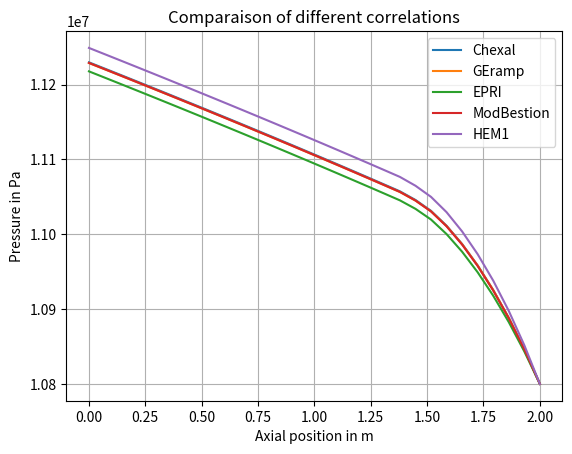

This chart was generated by the following Python code: (Note: this script raises an exception after producing the figure.)
import numpy as np 
import matplotlib.pyplot as plt 


# Données brutes sous forme de chaîne de caractères
# Température 550
Chexal = """PCOOL:   11229702.0       11221446.0       11213158.0       11204838.0       11196484.0       11188096.0       11179673.0       11171214.0       11162716.0       11154180.0       11145604.0       11136987.0       11128327.0       11119622.0       11110873.0       11102076.0       11093231.0       11084336.0       11075388.0       11066387.0       11057331.0       11045819.0       11031276.0       11011387.0       10986940.0       10958313.0       10925447.0       10888221.0       10846470.0       10800000.0    
 VCOOL:   9.18961525       9.23438740       9.28010941       9.32675552       9.37436962       9.42298126       9.47260571       9.52331257       9.57513618       9.62810802       9.68228722       9.73772240       9.79446411       9.85257149       9.91213322       9.97316647       10.0357256       10.0999126       10.1658125       10.2334967       10.3030491       10.6956463       11.0706539       11.7787333       12.5600405       13.3416672       14.1240168       14.9078264       15.6939230       16.4830894    
 DCOOL:   761.749756       758.056458       754.321655       750.549011       746.736816       742.884521       738.992798       735.058044       731.079651       727.057434       722.989014       718.873169       714.708557       710.493408       706.224060       701.902161       697.526733       693.093811       688.600830       684.046448       679.428711       654.490906       632.321533       594.306885       557.337524       524.685852       495.621277       469.563782       446.045135       424.688660    
 TCOOL:   551.055542       553.092651       555.117920       557.128540       559.124512       561.105164       563.069092       565.017151       566.948608       568.862305       570.758301       572.635986       574.494629       576.333740       578.153564       579.951965       581.727966       583.481689       585.212708       586.919861       588.602234       590.343628       591.261902       591.309021       591.142151       590.946289       590.721008       590.465210       590.177429       589.856201    
 EPS:   0.00000000       0.00000000       0.00000000       0.00000000       0.00000000       0.00000000       0.00000000       0.00000000       0.00000000       0.00000000       0.00000000       0.00000000       0.00000000       0.00000000       0.00000000       0.00000000       0.00000000       0.00000000       0.00000000       0.00000000       0.00000000       3.17689329E-02   6.46784306E-02  0.126929626      0.188120306      0.242192164      0.290338784      0.333508581      0.372468084      0.407833129    
 XFL:   0.00000000       0.00000000       0.00000000       0.00000000       0.00000000       0.00000000       0.00000000       0.00000000       0.00000000       0.00000000       0.00000000       0.00000000       0.00000000       0.00000000       0.00000000       0.00000000       0.00000000       0.00000000       0.00000000       0.00000000       0.00000000       3.42658232E-03   7.36380229E-03   1.55165857E-02   2.46852394E-02   3.39727998E-02   4.33758497E-02   5.28926961E-02   6.25239313E-02   7.22701252E-02
 TSAT:   592.786865       592.731384       592.675659       592.619690       592.563477       592.506958       592.450195       592.393188       592.335815       592.278198       592.220276       592.162048       592.103455       592.044556       591.985291       591.925659       591.865723       591.805359       591.744629       591.683472       591.621948       591.543640       591.444580       591.309021       591.142151       590.946289       590.721008       590.465210       590.177429       589.856201    
 MUT:   9.60281759E-05   9.51767797E-05   9.43339692E-05   9.35002463E-05   9.26749490E-05   9.18576916E-05   9.10483868E-05   9.02460306E-05   8.94502373E-05   8.86608250E-05   8.78770952E-05   8.70986187E-05   8.63249952E-05   8.55557446E-05   8.47900446E-05   8.40280773E-05   8.32695296E-05   8.25136231E-05   8.17597756E-05   8.10077181E-05   8.02570576E-05   7.94677107E-05   7.90418126E-05   7.90554477E-05   7.91188286E-05   7.91931889E-05   7.92786886E-05   7.93757208E-05   7.94848384E-05   7.96065724E-05
 HCOOL:   1228727.88       1239225.50       1249723.00       1260220.75       1270718.38       1281216.38       1291714.25       1302212.38       1312710.75       1323209.12       1333707.62       1344206.25       1354705.00       1365204.00       1375703.12       1386202.25       1396701.50       1407200.88       1417700.50       1428200.25       1438700.12       1449204.00       1459713.25       1470232.25       1480761.50       1491301.12       1501852.25       1512416.25       1522994.12       1533587.62    
"""

GEramp = """PCOOL:   11228808.0       11220552.0       11212264.0       11203944.0       11195591.0       11187203.0       11178780.0       11170320.0       11161823.0       11153287.0       11144710.0       11136093.0       11127433.0       11118729.0       11109979.0       11101182.0       11092337.0       11083442.0       11074494.0       11065494.0       11056437.0       11045023.0       11030584.0       11010885.0       10986628.0       10958163.0       10925427.0       10888280.0       10846543.0       10800000.0    
 VCOOL:   9.18963051       9.23440933       9.28013229       9.32678223       9.37438583       9.42299080       9.47261524       9.52332973       9.57514954       9.62812710       9.68230820       9.73774242       9.79448509       9.85260582       9.91215420       9.97321415       10.0357475       10.0999365       10.1658392       10.2335224       10.3030720       10.6825981       11.0451670       11.7325516       12.4988070       13.2738218       14.0573969       14.8497190       15.6512012       16.4625607    
 DCOOL:   761.748535       758.054688       754.319824       750.546875       746.735596       742.883850       738.992065       735.056763       731.078674       727.055969       722.987488       718.871704       714.707031       710.490967       706.222656       701.898865       697.525269       693.092224       688.599060       684.044800       679.427246       655.289490       633.779236       596.646667       560.068481       527.367920       497.971832       471.401794       447.261993       425.218506    
 TCOOL:   551.055481       553.092834       555.118164       557.128906       559.124451       561.104675       563.068665       565.017029       566.948242       568.862183       570.758179       572.635803       574.494507       576.333984       578.153320       579.952393       581.727661       583.481384       585.212402       586.919495       588.601746       590.341370       591.258850       591.305603       591.140015       590.945312       590.720886       590.465576       590.177979       589.856201    
 EPS:   0.00000000       0.00000000       0.00000000       0.00000000       0.00000000       0.00000000       0.00000000       0.00000000       0.00000000       0.00000000       0.00000000       0.00000000       0.00000000       0.00000000       0.00000000       0.00000000       0.00000000       0.00000000       0.00000000       0.00000000       0.00000000       3.04735526E-02   6.22970276E-02  0.123098880      0.183646575      0.237799644      0.286492079      0.330504268      0.370481968      0.406970292    
 XFL:   0.00000000       0.00000000       0.00000000       0.00000000       0.00000000       0.00000000       0.00000000       0.00000000       0.00000000       0.00000000       0.00000000       0.00000000       0.00000000       0.00000000       0.00000000       0.00000000       0.00000000       0.00000000       0.00000000       0.00000000       0.00000000       3.43700824E-03   7.37826433E-03   1.55316368E-02   2.46935133E-02   3.39751467E-02   4.33735475E-02   5.28880917E-02   6.25185147E-02   7.22667724E-02
 TSAT:   592.780884       592.725403       592.669678       592.613708       592.557434       592.500977       592.444214       592.387146       592.329834       592.272156       592.214233       592.156006       592.097412       592.038513       591.979248       591.919617       591.859680       591.799316       591.738525       591.677429       591.615845       591.538208       591.439880       591.305603       591.140015       590.945312       590.720886       590.465576       590.177979       589.856201    
 MUT:   9.60279140E-05   9.51764159E-05   9.43335763E-05   9.34997952E-05   9.26746725E-05   9.18575824E-05   9.10482486E-05   9.02457541E-05   8.94500627E-05   8.86605412E-05   8.78768042E-05   8.70983422E-05   8.63246896E-05   8.55552717E-05   8.47897682E-05   8.40275097E-05   8.32692604E-05   8.25133393E-05   8.17594846E-05   8.10074489E-05   8.02568247E-05   7.94683219E-05   7.90428385E-05   7.90567501E-05   7.91196362E-05   7.91935599E-05   7.92787323E-05   7.93755898E-05   7.94846273E-05   7.96065724E-05
 HCOOL:   1228727.88       1239225.38       1249722.88       1260220.75       1270718.38       1281216.25       1291714.25       1302212.38       1312710.62       1323209.00       1333707.50       1344206.12       1354704.88       1365203.75       1375702.62       1386201.88       1396701.12       1407200.50       1417700.12       1428199.62       1438699.38       1449203.12       1459712.25       1470230.75       1480759.38       1491298.38       1501849.00       1512412.50       1522990.00       1533583.38    
"""

HEM1 = """PCOOL:   11248970.0       11240714.0       11232426.0       11224106.0       11215753.0       11207366.0       11198943.0       11190483.0       11181986.0       11173451.0       11164875.0       11156258.0       11147598.0       11138894.0       11130145.0       11121348.0       11112504.0       11103609.0       11094662.0       11085662.0       11076606.0       11064813.0       11049929.0       11029473.0       11003761.0       10973340.0       10938042.0       10897607.0       10851718.0       10800000.0    
 VCOOL:   9.18930244       9.23406982       9.27978992       9.32641315       9.37401867       9.42260647       9.47222805       9.52293205       9.57473660       9.62769318       9.68186092       9.73727989       9.79400921       9.85210228       9.91162777       9.97266865       10.0352068       10.0993633       10.1652422       10.2329035       10.3024263       10.7327976       11.1538315       11.9380188       12.8722134       13.8275347       14.8059950       15.8102818       16.8432159       17.9085369    
 DCOOL:   761.775757       758.082642       754.347656       750.576660       746.764893       742.914185       739.022339       735.087463       731.110229       727.088806       723.020874       718.905884       714.741821       710.527344       706.260193       701.937256       697.562866       693.131592       688.639526       684.086182       679.469849       652.223328       627.603882       586.377686       543.821594       506.249878       472.794159       442.762878       415.608765       390.885529    
 TCOOL:   551.057068       553.094421       555.120239       557.130432       559.126648       561.106934       563.071472       565.020081       566.951477       568.865356       570.761658       572.639526       574.498535       576.337952       578.157471       579.956970       581.733154       583.486877       585.218262       586.925720       588.608398       590.360352       591.293762       591.432312       591.257019       591.049133       590.807434       590.529724       590.213684       589.856201    
 EPS:   0.00000000       0.00000000       0.00000000       0.00000000       0.00000000       0.00000000       0.00000000       0.00000000       0.00000000       0.00000000       0.00000000       0.00000000       0.00000000       0.00000000       0.00000000       0.00000000       0.00000000       0.00000000       0.00000000       0.00000000       0.00000000       3.54073569E-02   7.23090991E-02  0.139555737      0.209973156      0.272153080      0.327514499      0.377188653      0.422068894      0.462883294    
 XFL:   0.00000000       0.00000000       0.00000000       0.00000000       0.00000000       0.00000000       0.00000000       0.00000000       0.00000000       0.00000000       0.00000000       0.00000000       0.00000000       0.00000000       0.00000000       0.00000000       0.00000000       0.00000000       0.00000000       0.00000000       0.00000000       3.34412465E-03   7.21136946E-03   1.49317244E-02   2.41515096E-02   3.35074365E-02   4.29988764E-02   5.26291467E-02   6.24015629E-02   7.23222569E-02
 TSAT:   592.916260       592.860840       592.805176       592.749268       592.693115       592.636719       592.580017       592.523071       592.465820       592.408264       592.350403       592.292236       592.233765       592.174927       592.115723       592.056213       591.996338       591.936096       591.875427       591.814392       591.752869       591.672791       591.571594       591.432312       591.257019       591.049133       590.807434       590.529724       590.213684       589.856201    
 MUT:   9.60336620E-05   9.51822658E-05   9.43393316E-05   9.35058924E-05   9.26806097E-05   9.18636215E-05   9.10541930E-05   9.02517349E-05   8.94561090E-05   8.86667694E-05   8.78830688E-05   8.71046796E-05   8.63310779E-05   8.55618782E-05   8.47965057E-05   8.40342764E-05   8.32758669E-05   8.25201860E-05   8.17664259E-05   8.10144920E-05   8.02639697E-05   7.94700027E-05   7.90371269E-05   7.90086124E-05   7.90752019E-05   7.91541461E-05   7.92458886E-05   7.93512590E-05   7.94710941E-05   7.96065724E-05
 HCOOL:   1228727.88       1239225.25       1249722.88       1260220.38       1270718.12       1281216.00       1291714.00       1302212.25       1312710.38       1323208.75       1333707.25       1344205.88       1354704.62       1365203.50       1375702.38       1386201.62       1396701.00       1407200.38       1417700.12       1428199.75       1438699.62       1449204.12       1459713.88       1470234.25       1480766.50       1491311.12       1501870.00       1512445.12       1523038.75       1533653.75    
"""

EPRI = """PCOOL:   11217647.0       11209391.0       11201103.0       11192782.0       11184429.0       11176041.0       11167617.0       11159157.0       11150660.0       11142124.0       11133547.0       11124929.0       11116269.0       11107565.0       11098815.0       11090017.0       11081172.0       11072277.0       11063329.0       11054328.0       11045271.0       11033954.0       11019650.0       11000213.0       10976625.0       10949179.0       10917876.0       10882651.0       10843401.0       10800000.0    
 VCOOL:   9.18981171       9.23458576       9.28031731       9.32696819       9.37459087       9.42319202       9.47284889       9.52355385       9.57538033       9.62836647       9.68255806       9.73799896       9.79475021       9.85286045       9.91242599       9.97350597       10.0360565       10.1002541       10.1661682       10.2338657       10.3034306       10.6698532       11.0132132       11.6626625       12.3442507       13.0153666       13.6769562       14.3304100       14.9773121       15.6191349    
 DCOOL:   761.733521       758.040222       754.304810       750.531982       746.719299       742.867981       738.973877       735.039429       731.061035       727.037964       722.968811       718.852783       714.687744       710.472595       706.203247       701.878296       697.503784       693.070435       688.576782       684.021851       679.403564       656.071594       635.617188       600.222473       567.080811       537.840210       511.823486       488.484802       467.386108       448.180237    
 TCOOL:   551.054626       553.091370       555.116760       557.127197       559.123108       561.102966       563.067810       565.015442       566.946533       568.860352       570.756348       572.633728       574.492249       576.330994       578.150452       579.949646       581.724854       583.478333       585.209167       586.916016       588.598206       590.333069       591.242920       591.232788       591.071594       590.883728       590.669006       590.426819       590.156250       589.856201    
 EPS:   0.00000000       0.00000000       0.00000000       0.00000000       0.00000000       0.00000000       0.00000000       0.00000000       0.00000000       0.00000000       0.00000000       0.00000000       0.00000000       0.00000000       0.00000000       0.00000000       0.00000000       0.00000000       0.00000000       0.00000000       0.00000000       2.92274095E-02   5.93378916E-02  0.117468931      0.172348157      0.220806777      0.263950944      0.302674443      0.337693423      0.369575828    
 XFL:   0.00000000       0.00000000       0.00000000       0.00000000       0.00000000       0.00000000       0.00000000       0.00000000       0.00000000       0.00000000       0.00000000       0.00000000       0.00000000       0.00000000       0.00000000       0.00000000       0.00000000       0.00000000       0.00000000       0.00000000       0.00000000       3.47655662E-03   7.45464908E-03   1.58768836E-02   2.50116121E-02   3.42548154E-02   4.36008796E-02   5.30480146E-02   6.25941753E-02   7.22384900E-02
 TSAT:   592.705872       592.650330       592.594543       592.538513       592.482239       592.425720       592.368896       592.311829       592.254456       592.196777       592.138733       592.080444       592.021851       591.962891       591.903564       591.843933       591.783875       591.723511       591.662720       591.601501       591.539917       591.462830       591.365356       591.232788       591.071594       590.883728       590.669006       590.426819       590.156250       589.856201    
 MUT:   9.60247198E-05   9.51734182E-05   9.43304913E-05   9.34967829E-05   9.26714420E-05   9.18544320E-05   9.10446761E-05   9.02424072E-05   8.94466793E-05   8.86571288E-05   8.78732972E-05   8.70948425E-05   8.63211608E-05   8.55519465E-05   8.47862830E-05   8.40238499E-05   8.32655060E-05   8.25095558E-05   8.17556356E-05   8.10035563E-05   8.02528011E-05   7.94663356E-05   7.90443301E-05   7.90844060E-05   7.91456187E-05   7.92169376E-05   7.92984210E-05   7.93902873E-05   7.94928710E-05   7.96065724E-05
 HCOOL:   1228727.88       1239225.38       1249722.88       1260220.50       1270718.25       1281216.25       1291714.25       1302212.50       1312710.75       1323209.00       1333707.62       1344206.25       1354704.88       1365203.88       1375702.88       1386202.00       1396701.25       1407200.62       1417700.25       1428199.88       1438699.75       1449203.38       1459712.12       1470230.12       1480757.38       1491293.88       1501840.25       1512397.38       1522966.00       1533547.50    
"""

ModBestion = """PCOOL:   11228914.0       11220658.0       11212370.0       11204050.0       11195697.0       11187309.0       11178886.0       11170426.0       11161929.0       11153392.0       11144816.0       11136199.0       11127539.0       11118835.0       11110085.0       11101288.0       11092443.0       11083548.0       11074600.0       11065600.0       11056543.0       11045036.0       11030497.0       11010616.0       10986208.0       10957645.0       10924876.0       10887787.0       10846223.0       10800000.0    
 VCOOL:   9.18962193       9.23439693       9.28012753       9.32677650       9.37437534       9.42298508       9.47262287       9.52333546       9.57514477       9.62812805       9.68230629       9.73773861       9.79448223       9.85258961       9.91214180       9.97318935       10.0357580       10.0999336       10.1658316       10.2335157       10.3030682       10.6949606       11.0692406       11.7759018       12.5518961       13.3264713       14.0999908       14.8729973       15.6462383       16.4204178    
 DCOOL:   761.749207       758.055664       754.320190       750.547363       746.736389       742.884277       738.991455       735.056274       731.078979       727.055908       722.987549       718.871948       714.707214       710.492126       706.223450       701.900574       697.524536       693.092407       688.599548       684.045166       679.427429       654.531372       632.399963       594.450195       557.699585       525.284058       496.467499       470.664185       447.403839       426.310120    
 TCOOL:   551.055237       553.092346       555.118042       557.128723       559.124084       561.104492       563.069092       565.017334       566.948181       568.862305       570.758240       572.635803       574.494507       576.333557       578.153076       579.951843       581.728027       583.481384       585.212341       586.919434       588.601807       590.342896       591.260681       591.303772       591.137146       590.941711       590.717041       590.462219       590.175720       589.856201    
 EPS:   0.00000000       0.00000000       0.00000000       0.00000000       0.00000000       0.00000000       0.00000000       0.00000000       0.00000000       0.00000000       0.00000000       0.00000000       0.00000000       0.00000000       0.00000000       0.00000000       0.00000000       0.00000000       0.00000000       0.00000000       0.00000000       3.17053236E-02   6.45538494E-02  0.126711577      0.187540874      0.241223708      0.288962930      0.331716537      0.370254576      0.405192524    
 XFL:   0.00000000       0.00000000       0.00000000       0.00000000       0.00000000       0.00000000       0.00000000       0.00000000       0.00000000       0.00000000       0.00000000       0.00000000       0.00000000       0.00000000       0.00000000       0.00000000       0.00000000       0.00000000       0.00000000       0.00000000       0.00000000       3.42933461E-03   7.36871734E-03   1.55413812E-02   2.47079246E-02   3.39930430E-02   4.33923937E-02   5.29043488E-02   6.25293925E-02   7.22672641E-02
 TSAT:   592.781616       592.726135       592.670410       592.614380       592.558167       592.501648       592.444885       592.387878       592.330505       592.272888       592.214966       592.156677       592.098145       592.039185       591.979980       591.920349       591.860352       591.800049       591.739258       591.678162       591.616577       591.538269       591.439331       591.303772       591.137146       590.941711       590.717102       590.462219       590.175720       589.856201    
 MUT:   9.60280522E-05   9.51766488E-05   9.43336636E-05   9.34999116E-05   9.26748617E-05   9.18576989E-05   9.10481103E-05   9.02456668E-05   8.94501281E-05   8.86605339E-05   8.78768187E-05   8.70983858E-05   8.63247333E-05   8.55554972E-05   8.47899137E-05   8.40277862E-05   8.32691512E-05   8.25133902E-05   8.17595646E-05   8.10075217E-05   8.02568538E-05   7.94676380E-05   7.90419581E-05   7.90574413E-05   7.91207276E-05   7.91949278E-05   7.92801729E-05   7.93768559E-05   7.94854859E-05   7.96065724E-05
 HCOOL:   1228727.88       1239225.38       1249722.88       1260220.50       1270718.25       1281216.12       1291714.12       1302212.12       1312710.50       1323208.88       1333707.38       1344206.00       1354704.75       1365203.62       1375702.62       1386201.75       1396701.00       1407200.25       1417699.88       1428199.62       1438699.50       1449203.38       1459712.50       1470231.62       1480760.62       1491300.12       1501850.88       1512414.25       1522991.62       1533584.00    
"""



# Traitement de chaque ligne pour extraire les valeurs numériques
def extraire(var_name, line_nb, data_name):
    data_lines = data_name.strip().split("\n")
    values = data_lines[line_nb].split(":")[1]
    # Séparation des valeurs en une liste de flottants
    for value in values.split():
        var_name.append(float(value))
    return

# Affichage du tableau des valeurs de pression triées
PHEM1=[]
PMB=[]
PEPRI=[]
PGER=[]
PCHEXAL=[]
extraire(PHEM1, 0, HEM1)
extraire(PMB, 0, ModBestion)
extraire(PEPRI, 0, EPRI)
extraire(PGER, 0, GEramp)
extraire(PCHEXAL, 0, Chexal)

"""extraire(VCOOL, 1)
extraire(DCOOL, 2)
extraire(TCOOL, 3)
extraire(EPS, 4)
extraire(XFL, 5)
extraire(TSAT, 6)
extraire(MUT, 7)"""
Zaxis=np.linspace(0,2,len(PHEM1))

figp, axp = plt.subplots()
axp.plot(Zaxis,PCHEXAL, label='Chexal')
axp.plot(Zaxis,PGER, label='GEramp')
axp.plot(Zaxis,PEPRI, label='EPRI')
axp.plot(Zaxis,PMB, label='ModBestion')
axp.plot(Zaxis,PHEM1, label='HEM1')
axp.set_xlabel("Axial position in m")
axp.set_ylabel("Pressure in Pa")
axp.set_title("Comparaison of different correlations")
axp.grid()
axp.legend(loc="best")
plt.show()
figp.savefig(rf'/home/<user>/Version5_BWR/Version5_ev3727/Donjon/data/results_marie/PCorrel14.png', bbox_inches='tight')

# Affichage du tableau des valeurs de titre triées
XHEM1=[]
XMB=[]
XEPRI=[]
XGER=[]
XCHEXAL=[]
extraire(XHEM1, 5, HEM1)
extraire(XMB, 5, ModBestion)
extraire(XEPRI, 5, EPRI)
extraire(XGER, 5, GEramp)
extraire(XCHEXAL, 5, Chexal)

Zaxis=np.linspace(0,2,len(XHEM1))

figx, axx = plt.subplots()
axx.plot(Zaxis,XCHEXAL, label='Chexal')  
axx.plot(Zaxis,XGER, label='GEramp')
axx.plot(Zaxis,XEPRI, label='EPRI')
axx.plot(Zaxis,XMB, label='ModBestion')
axx.plot(Zaxis,XHEM1, label='HEM1')
axx.set_xlabel("Axial position in m")
axx.set_ylabel("Quality")
axx.set_title("Comparaison of different correlations")
axx.grid()
axx.legend(loc="best")
plt.show()
figx.savefig(rf'/home/<user>/Version5_BWR/Version5_ev3727/Donjon/data/results_marie/XCorrel14.png', bbox_inches='tight')

# Affichage du tableau des valeurs de taux de vide triées
EPSHEM1=[]
EPSMB=[]   
EPSPEPRI=[]
EPSGER=[]
EPSCHEXAL=[]
extraire(EPSHEM1, 4, HEM1)
extraire(EPSMB, 4, ModBestion)
extraire(EPSPEPRI, 4, EPRI) 
extraire(EPSGER, 4, GEramp)
extraire(EPSCHEXAL, 4, Chexal)
Zaxis=np.linspace(0,2,len(EPSHEM1))
figeps, axeps = plt.subplots()
axeps.plot(Zaxis,EPSCHEXAL, label='Chexal')
axeps.plot(Zaxis,EPSGER, label='GEramp')
axeps.plot(Zaxis,EPSPEPRI, label='EPRI')
axeps.plot(Zaxis,EPSMB, label='ModBestion')
axeps.plot(Zaxis,EPSHEM1, label='HEM1')
axeps.set_xlabel("Axial position in m")
axeps.set_ylabel("Void fraction")
axeps.set_title("Comparaison of different correlations")
axeps.grid()
axeps.legend(loc="best")
plt.show()
figeps.savefig(rf'/home/<user>/Version5_BWR/Version5_ev3727/Donjon/data/results_marie/EPSCorrel14.png', bbox_inches='tight')


